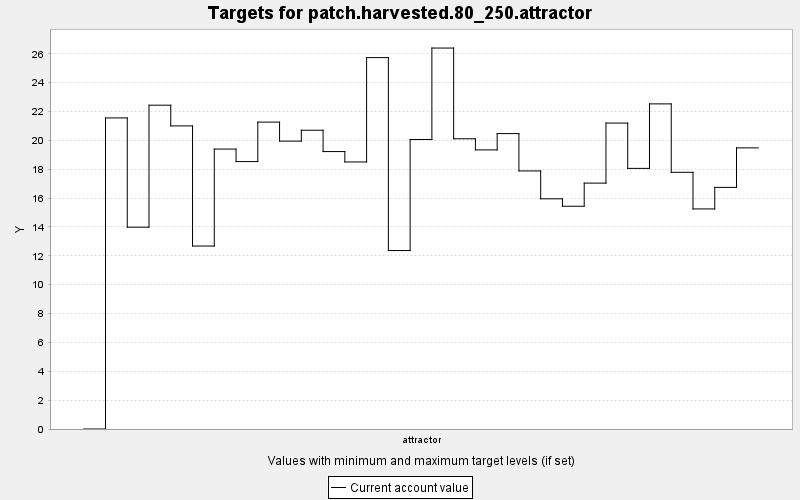

The data file committed next to this chart (first rows):
TARGET, PERIOD, YEAR, PERIODWIDTH, MINIMUM, MAXIMUM, MINWEIGHT, MAXWEIGHT, CURRENT, SUMMARY
patch.harvested.80_250.attractor, 0, 0, 10.0, 80.0, 250.0, 1.0, 1.0, 0.0, 0.0
patch.harvested.80_250.attractor, 1, 10, 10.0, 80.0, 250.0, 1.0, 1.0, 21.56, 0.0
patch.harvested.80_250.attractor, 2, 20, 10.0, 80.0, 250.0, 1.0, 1.0, 13.99, 0.0
patch.harvested.80_250.attractor, 3, 30, 10.0, 80.0, 250.0, 1.0, 1.0, 22.44, 0.0
patch.harvested.80_250.attractor, 4, 40, 10.0, 80.0, 250.0, 1.0, 1.0, 21.01, 0.0
patch.harvested.80_250.attractor, 5, 50, 10.0, 80.0, 250.0, 1.0, 1.0, 12.68, 0.0
patch.harvested.80_250.attractor, 6, 60, 10.0, 80.0, 250.0, 1.0, 1.0, 19.4, 0.0
patch.harvested.80_250.attractor, 7, 70, 10.0, 80.0, 250.0, 1.0, 1.0, 18.53, 0.0
patch.harvested.80_250.attractor, 8, 80, 10.0, 80.0, 250.0, 1.0, 1.0, 21.27, 0.0
patch.harvested.80_250.attractor, 9, 90, 10.0, 80.0, 250.0, 1.0, 1.0, 19.95, 0.0
patch.harvested.80_250.attractor, 10, 100, 10.0, 80.0, 250.0, 1.0, 1.0, 20.7, 0.0
patch.harvested.80_250.attractor, 11, 110, 10.0, 80.0, 250.0, 1.0, 1.0, 19.23, 0.0
patch.harvested.80_250.attractor, 12, 120, 10.0, 80.0, 250.0, 1.0, 1.0, 18.51, 0.0
patch.harvested.80_250.attractor, 13, 130, 10.0, 80.0, 250.0, 1.0, 1.0, 25.74, 0.0
patch.harvested.80_250.attractor, 14, 140, 10.0, 80.0, 250.0, 1.0, 1.0, 12.37, 0.0
patch.harvested.80_250.attractor, 15, 150, 10.0, 80.0, 250.0, 1.0, 1.0, 20.06, 0.0
patch.harvested.80_250.attractor, 16, 160, 10.0, 80.0, 250.0, 1.0, 1.0, 26.4, 0.0
patch.harvested.80_250.attractor, 17, 170, 10.0, 80.0, 250.0, 1.0, 1.0, 20.11, 0.0
patch.harvested.80_250.attractor, 18, 180, 10.0, 80.0, 250.0, 1.0, 1.0, 19.34, 0.0
patch.harvested.80_250.attractor, 19, 190, 10.0, 80.0, 250.0, 1.0, 1.0, 20.47, 0.0
patch.harvested.80_250.attractor, 20, 200, 10.0, 80.0, 250.0, 1.0, 1.0, 17.89, 0.0
patch.harvested.80_250.attractor, 21, 210, 10.0, 80.0, 250.0, 1.0, 1.0, 15.95, 0.0
patch.harvested.80_250.attractor, 22, 220, 10.0, 80.0, 250.0, 1.0, 1.0, 15.44, 0.0
patch.harvested.80_250.attractor, 23, 230, 10.0, 80.0, 250.0, 1.0, 1.0, 17.04, 0.0
patch.harvested.80_250.attractor, 24, 240, 10.0, 80.0, 250.0, 1.0, 1.0, 21.2, 0.0
patch.harvested.80_250.attractor, 25, 250, 10.0, 80.0, 250.0, 1.0, 1.0, 18.06, 0.0
patch.harvested.80_250.attractor, 26, 260, 10.0, 80.0, 250.0, 1.0, 1.0, 22.53, 0.0
patch.harvested.80_250.attractor, 27, 270, 10.0, 80.0, 250.0, 1.0, 1.0, 17.79, 0.0
patch.harvested.80_250.attractor, 28, 280, 10.0, 80.0, 250.0, 1.0, 1.0, 15.25, 0.0
patch.harvested.80_250.attractor, 29, 290, 10.0, 80.0, 250.0, 1.0, 1.0, 16.74, 0.0
patch.harvested.80_250.attractor, 30, 300, 10.0, 80.0, 250.0, 1.0, 1.0, 19.48, 0.0
